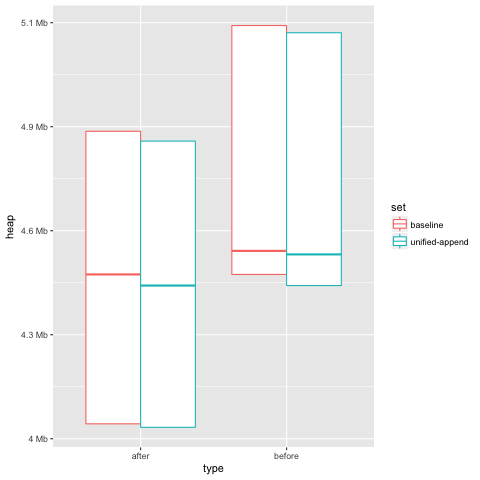

Data behind this chart, as committed beside it:
set, heap, type
baseline, 4741872, before
baseline, 4243040, after
baseline, 4673952, before
baseline, 4673952, after
baseline, 5391728, before
baseline, 5086832, after
baseline, 4741872, before
baseline, 4243040, after
baseline, 4673952, before
baseline, 4673952, after
baseline, 5391728, before
baseline, 5086832, after
baseline, 4741872, before
baseline, 4243040, after
baseline, 4673952, before
baseline, 4673952, after
baseline, 5391728, before
baseline, 5086832, after
baseline, 4741872, before
baseline, 4243040, after
baseline, 4673952, before
baseline, 4673952, after
baseline, 5391728, before
baseline, 5086832, after
baseline, 4741872, before
baseline, 4243040, after
baseline, 4673952, before
baseline, 4673952, after
baseline, 5391728, before
baseline, 5086832, after
baseline, 4741872, before
baseline, 4243040, after
baseline, 4673952, before
baseline, 4673952, after
baseline, 5391728, before
baseline, 5086832, after
baseline, 4741872, before
baseline, 4243040, after
baseline, 4673952, before
baseline, 4673952, after
baseline, 5391728, before
baseline, 5086832, after
baseline, 4741872, before
baseline, 4243040, after
baseline, 4673952, before
baseline, 4673952, after
baseline, 5391728, before
baseline, 5086832, after
baseline, 4741872, before
baseline, 4243040, after
baseline, 4673952, before
baseline, 4673952, after
baseline, 5391728, before
baseline, 5086832, after
baseline, 4741872, before
baseline, 4243040, after
baseline, 4673952, before
baseline, 4673952, after
baseline, 5391728, before
baseline, 5086832, after
... 540 more rows
